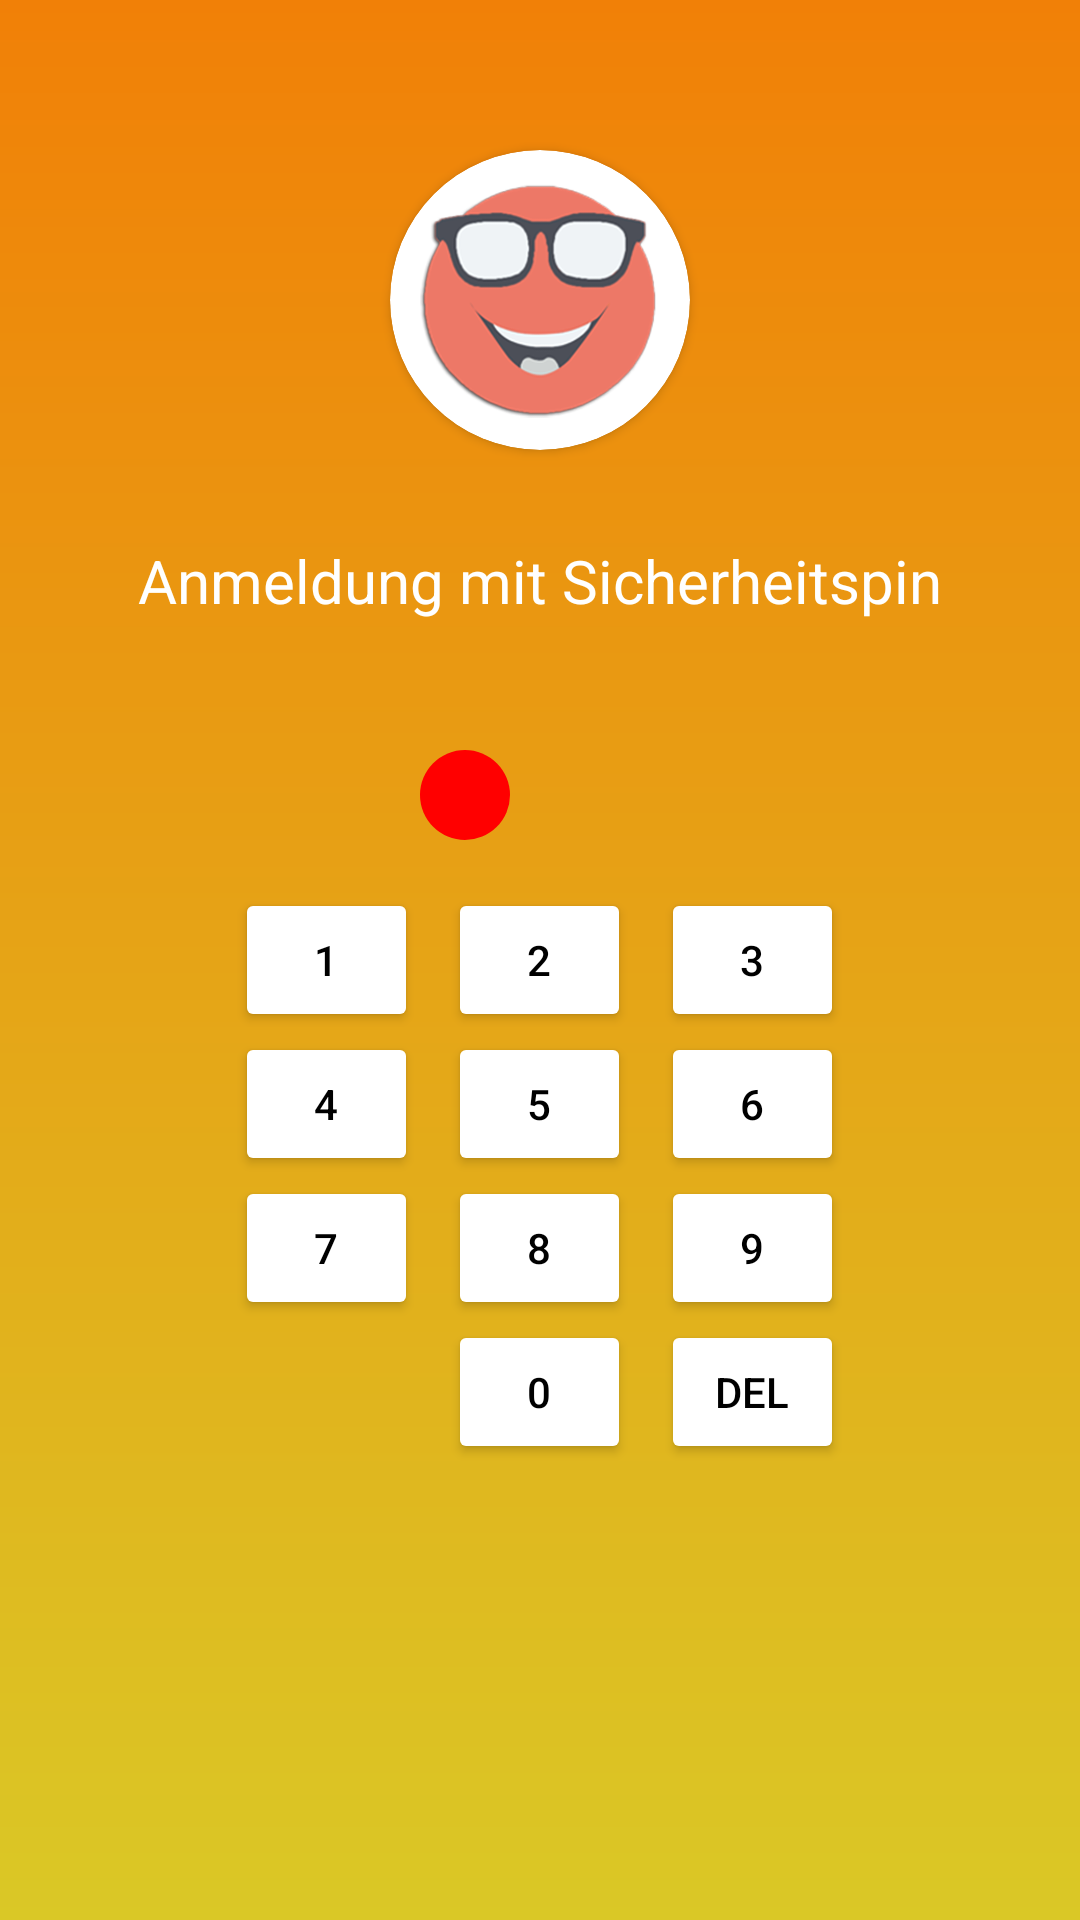

Reconstruct the res/layout file that produces this screen, plus the resources it refers to.
<!-- AndroidManifest.xml: application theme Theme.Buttelmann02032023 -->
<!-- res/layout/anmeldung.xml -->
<?xml version="1.0" encoding="utf-8"?>
<RelativeLayout xmlns:android="http://schemas.android.com/apk/res/android"
    android:layout_width="match_parent"
    android:layout_height="match_parent"
    xmlns:app="http://schemas.android.com/apk/res-auto"
    android:background="@drawable/gradient_background">

    <androidx.cardview.widget.CardView
        android:layout_width="100dp"
        android:layout_height="100dp"
        android:layout_alignParentTop="true"
        android:layout_centerHorizontal="true"
        app:cardCornerRadius="100dp"
        android:layout_margin="50dp"
        >

        <ImageView
            android:id="@+id/smiley"
            android:layout_width="80dp"
            android:layout_height="80dp"
            android:src="@drawable/smiley"
            android:layout_alignParentTop="true"
            android:layout_centerHorizontal="true"
            android:layout_margin="10dp"
            />
    </androidx.cardview.widget.CardView>

    <TextView
        android:id="@+id/anmeldung_mit_sicherheitspin"
        android:layout_width="wrap_content"
        android:layout_height="wrap_content"
        android:text="@string/anmeldung_mit_sicherheitspin"
        android:layout_centerHorizontal="true"
        android:layout_marginTop="180dp"
        android:textSize="20sp"
        android:textColor="@color/white"
        />

    <ImageView
        android:id="@+id/red_circle"
        android:layout_width="30dp"
        android:layout_height="30dp"
        android:src="@drawable/shape_red_circle"
        android:layout_marginTop="250dp"
        android:layout_marginStart="140dp"
        android:layout_marginEnd="5dp"/>

    <ImageView
        android:id="@+id/grey_circle_1"
        android:layout_width="30dp"
        android:layout_height="30dp"
        android:src="@drawable/shape_grey_circle"
        android:layout_toEndOf="@+id/red_circle"
        android:layout_marginTop="250dp"
        android:layout_marginEnd="5dp"/>

    <ImageView
        android:id="@+id/grey_circle_2"
        android:layout_width="30dp"
        android:layout_height="30dp"
        android:src="@drawable/shape_grey_circle"
        android:layout_toEndOf="@+id/grey_circle_1"
        android:layout_marginTop="250dp"
        android:layout_marginEnd="5dp"/>

    <ImageView
        android:id="@+id/grey_circle_3"
        android:layout_width="30dp"
        android:layout_height="30dp"
        android:src="@drawable/shape_grey_circle"
        android:layout_toEndOf="@+id/grey_circle_2"
        android:layout_marginTop="250dp"
        />


    <Button
        android:id="@+id/button2"
        android:layout_width="61dp"
        android:layout_height="wrap_content"
        android:layout_centerInParent="true"
        android:layout_marginStart="10dp"
        android:layout_marginEnd="10dp"
        android:text="@string/_2"
        android:backgroundTint="@color/white"
        android:textColor="@color/black"/>

    <Button
        android:id="@+id/button1"
        android:layout_width="61dp"
        android:layout_height="wrap_content"
        android:layout_toStartOf="@id/button2"
        android:layout_centerInParent="true"
        android:text="@string/_1"
        android:backgroundTint="@color/white"
        android:textColor="@color/black"/>

    <Button
        android:id="@+id/button3"
        android:layout_width="61dp"
        android:layout_height="wrap_content"
        android:layout_centerInParent="true"
        android:layout_toEndOf="@id/button2"
        android:text="@string/_3"
        android:backgroundTint="@color/white"
        android:textColor="@color/black"/>

    <Button
        android:id="@+id/button4"
        android:layout_width="61dp"
        android:layout_height="wrap_content"
        android:layout_below="@id/button2"
        android:layout_centerInParent="true"
        android:layout_toStartOf="@id/button5"
        android:text="@string/_4"
        android:backgroundTint="@color/white"
        android:textColor="@color/black"/>

    <Button
        android:id="@+id/button5"
        android:layout_width="61dp"
        android:layout_height="wrap_content"
        android:layout_below="@+id/button1"
        android:layout_centerInParent="true"
        android:layout_marginStart="10dp"
        android:layout_marginEnd="10dp"
        android:text="@string/_5"
        android:backgroundTint="@color/white"
        android:textColor="@color/black"/>

    <Button
        android:id="@+id/button6"
        android:layout_width="61dp"
        android:layout_height="wrap_content"
        android:layout_below="@id/button2"
        android:layout_centerInParent="true"
        android:layout_toEndOf="@id/button5"
        android:text="@string/_6"
        android:backgroundTint="@color/white"
        android:textColor="@color/black"/>

    <Button
        android:id="@+id/button7"
        android:layout_width="61dp"
        android:layout_height="wrap_content"
        android:layout_below="@id/button5"
        android:layout_toStartOf="@id/button8"
        android:text="@string/_7"
        android:backgroundTint="@color/white"
        android:textColor="@color/black"/>

    <Button
        android:id="@+id/button8"
        android:layout_width="61dp"
        android:layout_height="wrap_content"
        android:layout_below="@id/button5"
        android:layout_centerInParent="true"
        android:layout_marginStart="10dp"
        android:layout_marginEnd="10dp"
        android:text="@string/_8"
        android:backgroundTint="@color/white"
        android:textColor="@color/black"/>

    <Button
        android:id="@+id/button9"
        android:layout_width="61dp"
        android:layout_height="wrap_content"
        android:layout_below="@id/button5"
        android:layout_toEndOf="@id/button8"
        android:text="@string/_9"
        android:backgroundTint="@color/white"
        android:textColor="@color/black"/>

    <Button
        android:id="@+id/button0"
        android:layout_width="61dp"
        android:layout_height="wrap_content"
        android:layout_below="@id/button8"
        android:layout_centerInParent="true"
        android:layout_marginStart="10dp"
        android:layout_marginEnd="10dp"
        android:text="@string/_0"
        android:backgroundTint="@color/white"
        android:textColor="@color/black"/>

    <Button
        android:id="@+id/button_del"
        android:layout_width="61dp"
        android:layout_height="wrap_content"
        android:layout_below="@id/button8"
        android:layout_toEndOf="@id/button0"
        android:text="@string/del"
        android:backgroundTint="@color/white"
        android:textColor="@color/black"/>





</RelativeLayout>
<!-- resources referenced by this layout -->
<resources>
  <color name="black">#FF000000</color>
  <color name="white">#FFFFFFFF</color>
  <!-- drawable gradient_background (drawable) -->
  <?xml version="1.0" encoding="utf-8"?>
  <shape xmlns:android="http://schemas.android.com/apk/res/android"
      android:shape="rectangle">
      <gradient
          android:angle="90"
          android:startColor="@color/yellow"
          android:endColor="@color/orange"
          android:type="linear"/>
  </shape>
  <!-- drawable shape_red_circle (drawable) -->
  <?xml version="1.0" encoding="utf-8"?>
  <shape
      xmlns:android="http://schemas.android.com/apk/res/android"
      android:shape="oval"
      android:innerRadius="15dp"
      android:thickness="10dp"
      android:useLevel="false">
  
      <solid android:color="@color/red" />
  
  </shape>
  <!-- drawable smiley: png bitmap (drawable-v24, 108040 bytes) -->
  <string name="_0">0</string>
  <string name="_1">1</string>
  <string name="_2">2</string>
  <string name="_3">3</string>
  <string name="_4">4</string>
  <string name="_5">5</string>
  <string name="_6">6</string>
  <string name="_7">7</string>
  <string name="_8">8</string>
  <string name="_9">9</string>
  <string name="anmeldung_mit_sicherheitspin">Anmeldung mit Sicherheitspin</string>
  <string name="del">DEL</string>
  <style name="Theme.Buttelmann02032023" parent="Theme.MaterialComponents.DayNight.DarkActionBar">
          
          <item name="colorPrimary">@color/purple_500</item>
          <item name="colorPrimaryVariant">@color/purple_700</item>
          <item name="colorOnPrimary">@color/white</item>
          
          <item name="colorSecondary">@color/teal_200</item>
          <item name="colorSecondaryVariant">@color/teal_700</item>
          <item name="colorOnSecondary">@color/black</item>
          
          <item name="android:statusBarColor">?attr/colorPrimaryVariant</item>
          
      </style>
  <color name="yellow">#DAC826</color>
  <color name="orange">#F18007</color>
  <color name="red">#FF0000</color>
  <color name="purple_500">#FF6200EE</color>
  <color name="purple_700">#FF3700B3</color>
  <color name="teal_200">#FF03DAC5</color>
  <color name="teal_700">#FF018786</color>
</resources>
